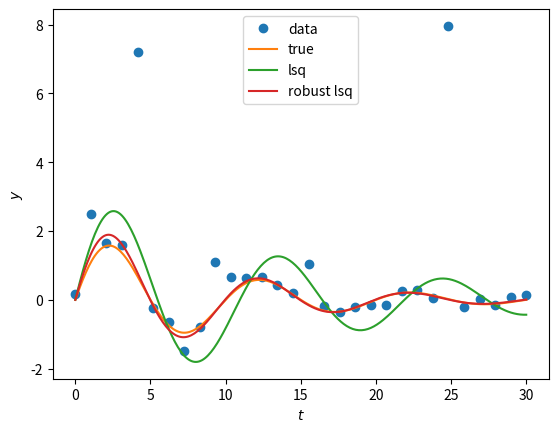

Generate this figure with matplotlib:
import numpy as np
import matplotlib.pyplot as plt
from scipy.optimize import least_squares

def generate_data(t, A, sigma, omega, noise=0, n_outliers=0, random_state=0):
    y = A * np.exp(-sigma * t) * np.sin(omega * t)
    rnd = np.random.RandomState(random_state)
    error = noise * rnd.randn(t.size)
    outliers = rnd.randint(0, t.size, n_outliers)
    error[outliers] *= 35
    return y + error

def fun(x, t, y):
    return x[0] * np.exp(-x[1] * t) * np.sin(x[2] * t) - y

A = 2
sigma = 0.1
omega = 0.1 * 2 * np.pi
x_true = np.array([A, sigma, omega])
noise = 0.1
t_min = 0
t_max = 30

t_train = np.linspace(t_min, t_max, 30)
y_train = generate_data(t_train, A, sigma, omega, noise=noise, n_outliers=10)

x0 = np.ones(3)

res_lsq = least_squares(fun, x0, args=(t_train, y_train))
res_robust = least_squares(fun, x0, loss='soft_l1', f_scale=0.1, args=(t_train, y_train))

t_test = np.linspace(t_min, t_max, 300)
y_test = generate_data(t_test, A, sigma, omega)

y_lsq = generate_data(t_test, *res_lsq.x)
y_robust = generate_data(t_test, *res_robust.x)

plt.plot(t_train, y_train, 'o', label='data')
plt.plot(t_test, y_test, label='true')
plt.plot(t_test, y_lsq, label='lsq')
plt.plot(t_test, y_robust, label='robust lsq')
plt.xlabel('$t$')
plt.ylabel('$y$')
plt.legend()
plt.show()